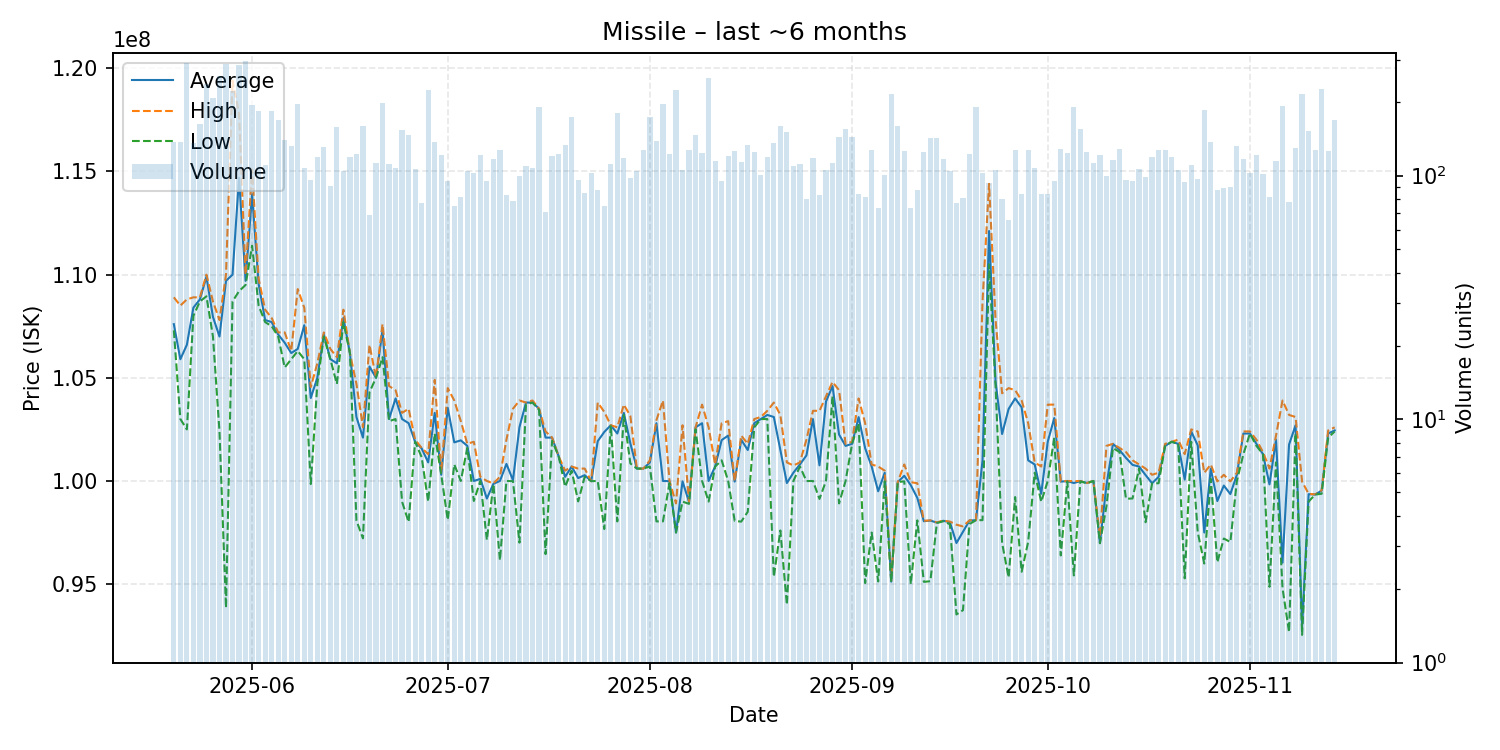

Values plotted in this chart, from the file beside it:
date, average, highest, lowest, order_count, volume
2025-05-20, 107600000, 108900000, 107300000, 84, 138
2025-05-21, 105900000, 108500000, 103000000, 105, 137
2025-05-22, 106600000, 108800000, 102500000, 111, 289
2025-05-23, 108400000, 108900000, 108000000, 96, 136
2025-05-24, 108800000, 108900000, 108700000, 127, 163
2025-05-25, 109900000, 110000000, 108950000, 145, 239
2025-05-26, 107950000, 108700000, 107000000, 126, 208
2025-05-27, 107000000, 107800000, 102400000, 147, 256
2025-05-28, 109700000, 110000000, 93850000, 150, 287
2025-05-29, 110000000, 119400000, 108700000, 113, 223
2025-05-30, 114700000, 117800000, 109200000, 138, 284
2025-05-31, 109700000, 110000000, 109500000, 138, 296
2025-06-01, 113900000, 115100000, 111400000, 125, 195
2025-06-02, 109550000, 109800000, 108500000, 109, 184
2025-06-03, 107800000, 108300000, 107700000, 91, 111
2025-06-04, 107700000, 107900000, 107500000, 108, 184
2025-06-05, 107100000, 107200000, 107000000, 117, 170
2025-06-06, 106700000, 107200000, 105500000, 111, 140
2025-06-07, 106200000, 106300000, 105900000, 110, 133
2025-06-08, 106400000, 109300000, 106300000, 134, 197
2025-06-09, 107550000, 108400000, 105900000, 87, 108
2025-06-10, 104021562, 104550000, 99850000, 82, 96
2025-06-11, 105000000, 105700000, 104700000, 76, 119
2025-06-12, 107100000, 107200000, 107000000, 95, 131
2025-06-13, 105906923, 106400000, 105900000, 76, 91
2025-06-14, 105700000, 106000000, 104700000, 111, 159
2025-06-15, 107900000, 108300000, 107700000, 78, 105
2025-06-16, 106200000, 106200000, 106200000, 75, 119
2025-06-17, 103100000, 104700000, 98080000, 88, 123
2025-06-18, 102100000, 102600000, 97220000, 85, 160
2025-06-19, 105547826, 106600000, 104300000, 56, 69
2025-06-20, 105000000, 105000000, 105000000, 66, 113
2025-06-21, 107300000, 107600000, 106000000, 87, 199
2025-06-22, 103000000, 104600000, 102900000, 86, 112
2025-06-23, 104000000, 104400000, 103000000, 78, 108
2025-06-24, 103000000, 103300000, 98990000, 100, 154
2025-06-25, 102800000, 103500000, 98010000, 86, 147
2025-06-26, 101900000, 102000000, 101900000, 77, 107
2025-06-27, 101576623, 101600000, 101150000, 67, 77
2025-06-28, 100900000, 101300000, 99000000, 99, 225
2025-06-29, 103300000, 104900000, 102300000, 97, 138
2025-06-30, 100300000, 100400000, 100300000, 78, 122
2025-07-01, 103544842, 104500000, 98110000, 71, 95
2025-07-02, 101870133, 103900000, 100800000, 66, 75
2025-07-03, 101968049, 102900000, 100000000, 64, 82
2025-07-04, 101700000, 101800000, 101600000, 72, 105
2025-07-05, 100000000, 101900000, 99030000, 72, 103
2025-07-06, 100100000, 100200000, 100000000, 89, 122
2025-07-07, 99147684, 100000000, 97140000, 64, 95
2025-07-08, 99860000, 99880000, 99850000, 81, 117
2025-07-09, 100000000, 100200000, 96160000, 79, 127
2025-07-10, 100825181, 102000000, 100000000, 68, 83
2025-07-11, 100039873, 103500000, 99990000, 64, 79
2025-07-12, 102614000, 103900000, 97010000, 80, 100
2025-07-13, 103800000, 103800000, 103700000, 91, 110
2025-07-14, 103800000, 103900000, 103800000, 85, 108
2025-07-15, 103500000, 103500000, 103450000, 94, 192
2025-07-16, 102102254, 102400000, 96455000, 46, 71
2025-07-17, 102100000, 102100000, 101950000, 68, 121
2025-07-18, 101200000, 101200000, 101200000, 61, 123
... 119 more rows
